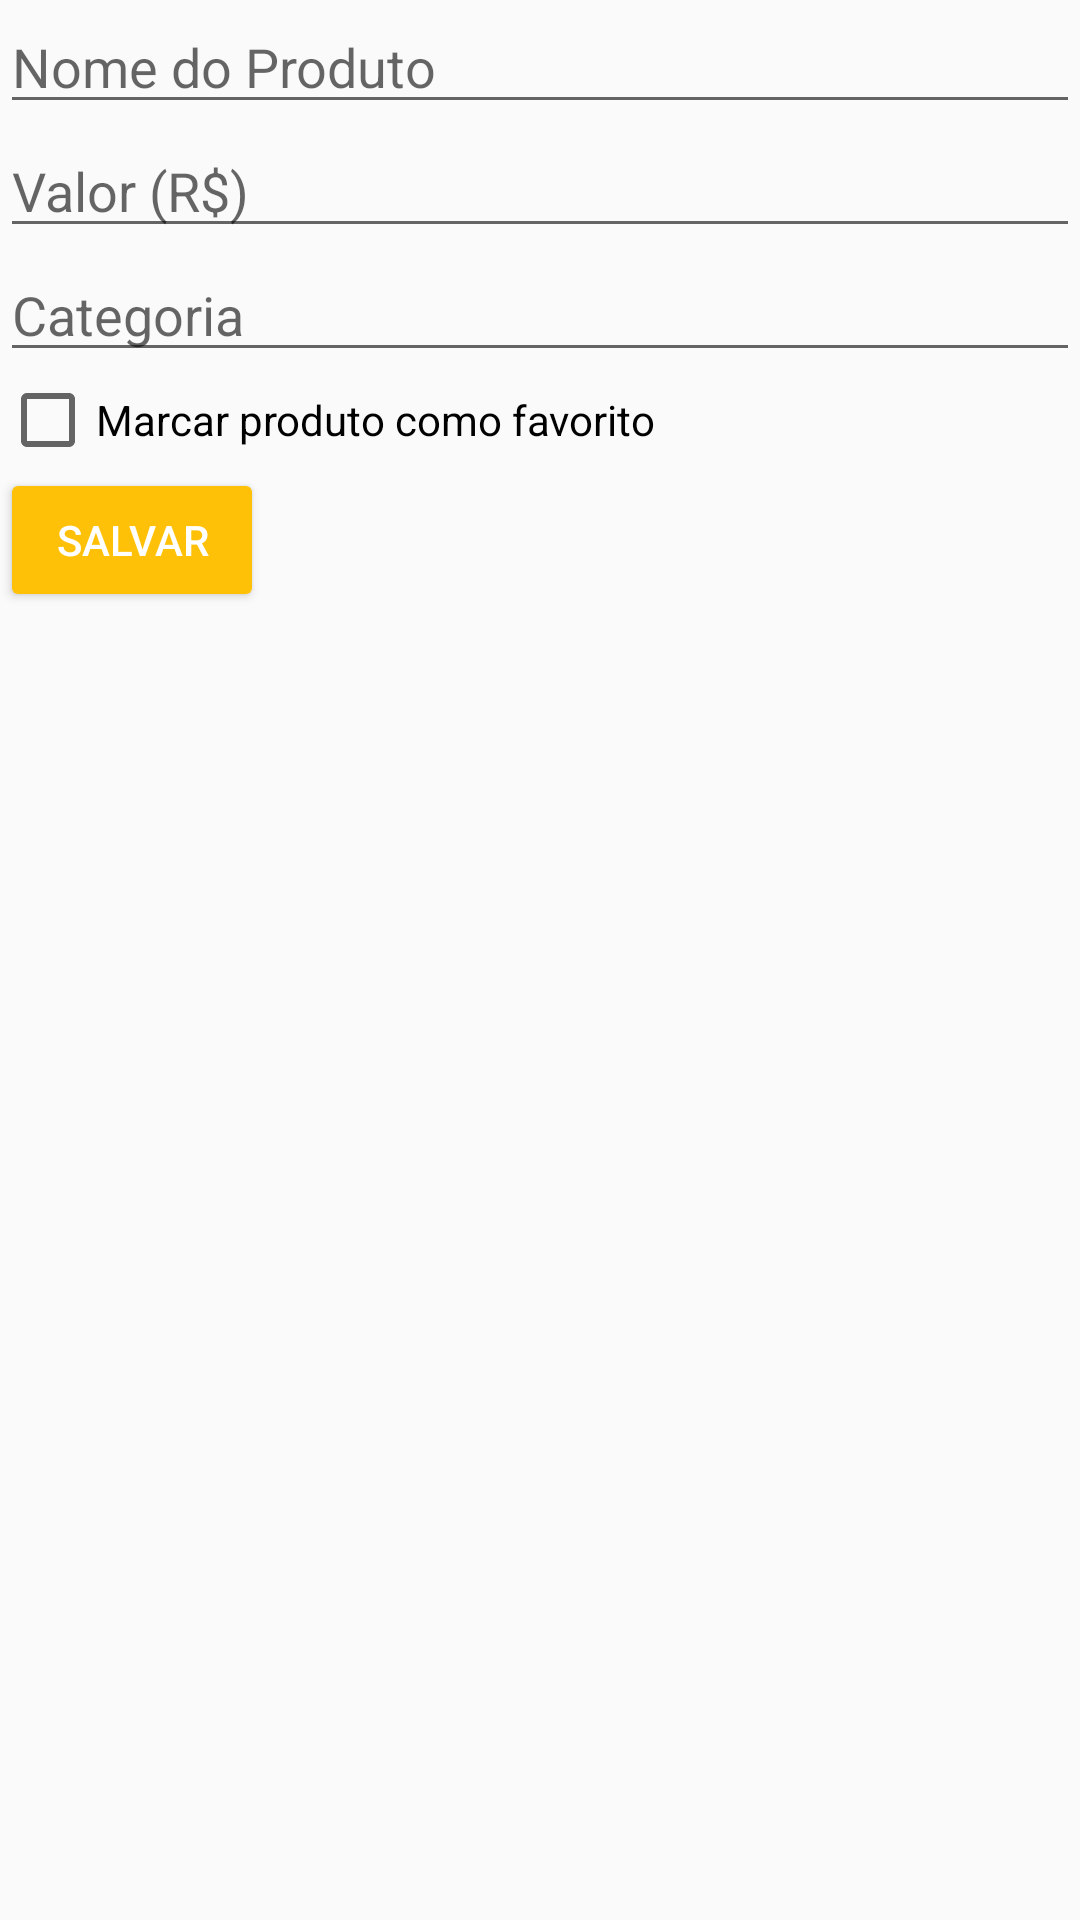

Android layout source for this screen:
<!-- AndroidManifest.xml: application theme AppTheme -->
<!-- res/layout/activity_cadastro_produto.xml -->
<?xml version="1.0" encoding="utf-8"?>
<RelativeLayout xmlns:android="http://schemas.android.com/apk/res/android"
    android:layout_width="match_parent"
    android:layout_height="match_parent">

    <LinearLayout
        android:layout_width="match_parent"
        android:layout_height="match_parent"
        android:layout_alignParentLeft="true"
        android:layout_alignParentStart="true"
        android:layout_alignParentTop="true"
        android:orientation="vertical">

        <EditText
            android:id="@+id/nomeProduto"
            android:layout_width="match_parent"
            android:layout_height="wrap_content"
            android:hint="Nome do Produto"
            android:inputType="textPersonName" />

        <EditText
            android:id="@+id/valorProduto"
            android:layout_width="match_parent"
            android:layout_height="wrap_content"
            android:hint="Valor (R$)"
            android:inputType="textPersonName" />

        <EditText
            android:id="@+id/categoriaProduto"
            android:layout_width="match_parent"
            android:layout_height="wrap_content"
            android:hint="Categoria"
            android:inputType="textPersonName" />

        <CheckBox
            android:id="@+id/favorito"
            android:layout_width="wrap_content"
            android:layout_height="wrap_content"
            android:text="Marcar produto como favorito" />

        <Button
            android:id="@+id/botaoCadastro"
            style="@style/Widget.AppCompat.Button.Colored"
            android:layout_width="wrap_content"
            android:layout_height="wrap_content"
            android:text="Salvar" />
    </LinearLayout>
</RelativeLayout>
<!-- resources referenced by this layout -->
<resources>
  <style name="AppTheme" parent="Theme.AppCompat.Light.DarkActionBar">
          
          <item name="colorPrimary">@color/colorPrimary</item>
          <item name="colorPrimaryDark">@color/colorPrimaryDark</item>
          <item name="colorAccent">@color/colorAccent</item>
      </style>
  <color name="colorPrimary">#03A9F4</color>
  <color name="colorPrimaryDark">#0288D1</color>
  <color name="colorAccent">#FFC107</color>
</resources>
